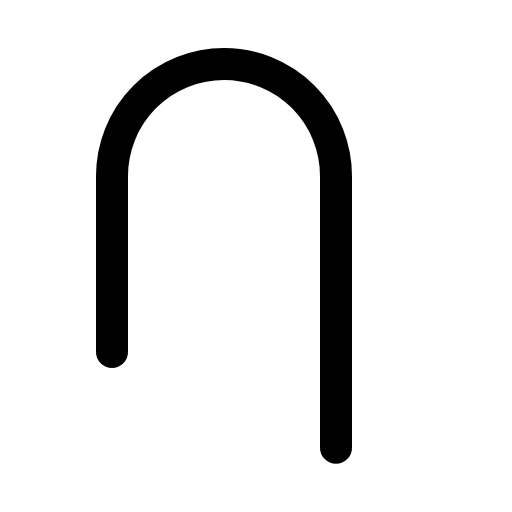
t = 0.00 s
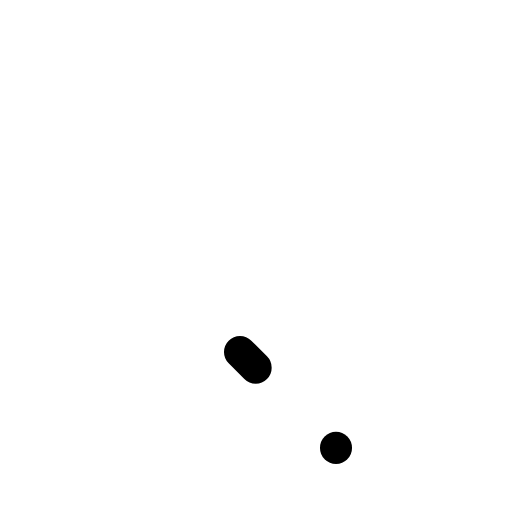
t = 0.30 s
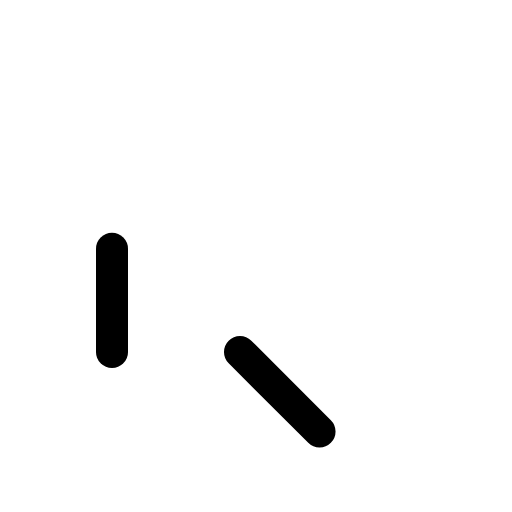
t = 0.68 s
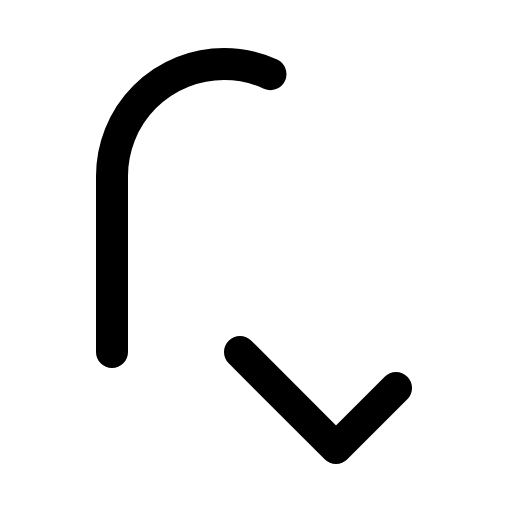
t = 1.05 s
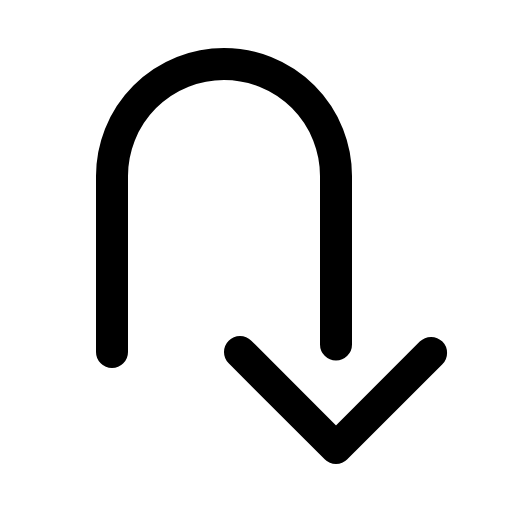
t = 1.43 s

The animated SVG that drew these frames (rendered in a browser with its animation timeline set to each time). Animation: 1 CSS @keyframes rule; one cycle of 1.80 s, repeats indefinitely.

<svg xmlns="http://www.w3.org/2000/svg" viewBox="0 0 256 256">
  <style>
    .draw-line {
      stroke-dasharray: 1;
      stroke-dashoffset: 0;
    }
    svg:hover .draw-line {
      animation: phosphor-draw-in 1.5s ease-in-out infinite;
    }
    @keyframes phosphor-draw-in {
      0%   { stroke-dashoffset: 1; }
      100% { stroke-dashoffset: 0; }
    }
  </style><rect width="256" height="256" fill="none"/><polyline points="120 176 168 224 216 176" fill="none" stroke="currentColor" stroke-linecap="round" stroke-linejoin="round" stroke-width="16" class="draw-line" pathLength="1" style="animation-delay: 0s"/><path d="M56,176V88a56,56,0,0,1,56-56h0a56,56,0,0,1,56,56V224" fill="none" stroke="currentColor" stroke-linecap="round" stroke-linejoin="round" stroke-width="16" class="draw-line" pathLength="1" style="animation-delay: 0.3s"/></svg>
